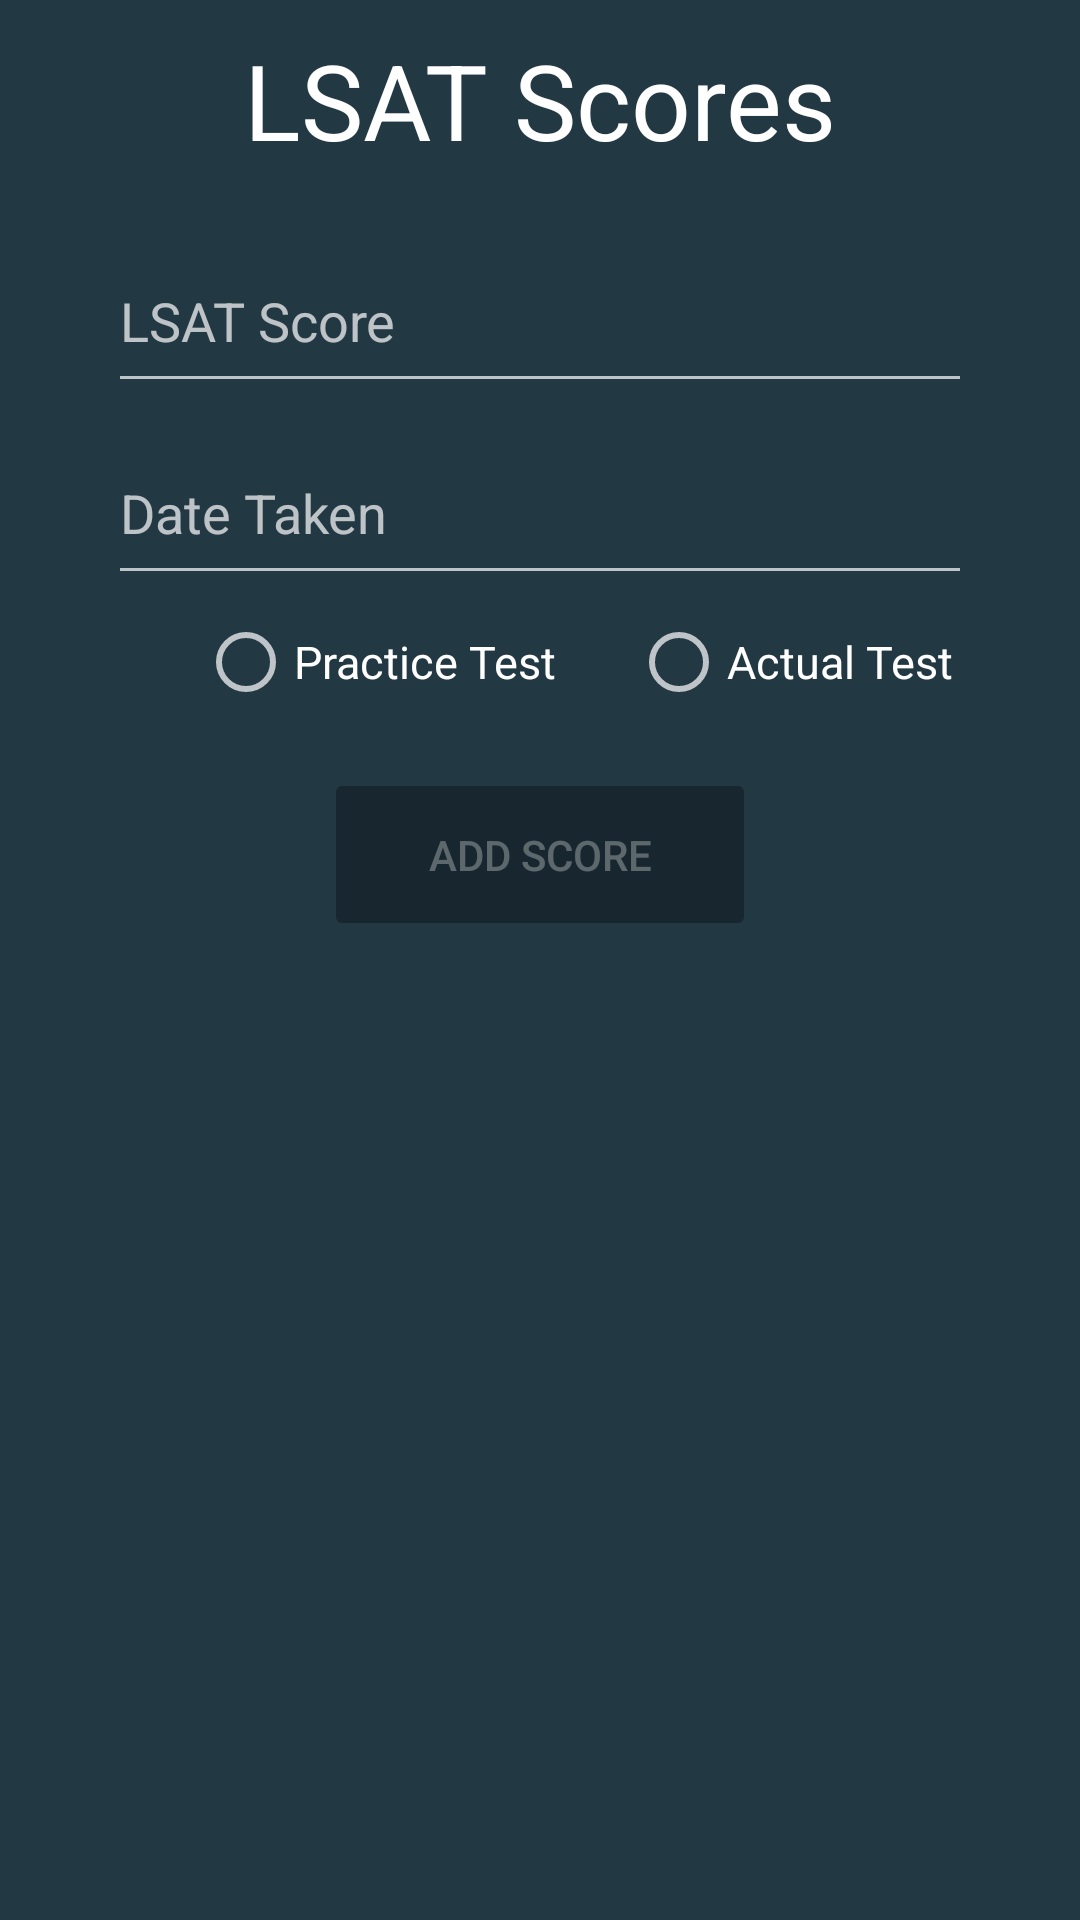

Here is an Android app screen rendered from its layout file. Give the layout XML and the strings, colors and styles it references.
<!-- AndroidManifest.xml: application theme Theme.AppCompat.NoActionBar -->
<!-- res/layout/activity_scores.xml -->
<?xml version="1.0" encoding="utf-8"?>
<androidx.constraintlayout.widget.ConstraintLayout xmlns:android="http://schemas.android.com/apk/res/android"
    xmlns:app="http://schemas.android.com/apk/res-auto"
    xmlns:tools="http://schemas.android.com/tools"
    android:id="@+id/score_activity"
    android:layout_width="match_parent"
    android:layout_height="match_parent"
    android:background="@color/gunmetal">

    <TextView
        android:id="@+id/scores_title"
        android:layout_width="match_parent"
        android:layout_height="wrap_content"
        android:layout_marginTop="10dp"
        android:gravity="center"
        android:text="@string/scores_title_text"
        android:textColor="@color/white"
        android:textSize="35sp"
        app:layout_constraintEnd_toEndOf="parent"
        app:layout_constraintStart_toStartOf="parent"
        app:layout_constraintTop_toTopOf="parent" />


    <EditText
        android:id="@+id/edittext_lsat_score"
        android:layout_width="0dp"
        android:layout_height="0dp"
        android:hint="@string/lsat_score_text"
        android:inputType="number"
        app:layout_constraintDimensionRatio="5:1"
        app:layout_constraintEnd_toStartOf="@+id/scores_guideline4"
        app:layout_constraintHorizontal_bias="0.0"
        app:layout_constraintStart_toStartOf="@+id/scores_guideline1"
        app:layout_constraintTop_toBottomOf="@id/scores_horizontal_guideline1" />

    <EditText
        android:id="@+id/edittext_date_taken"
        android:layout_width="0dp"
        android:layout_height="0dp"
        android:hint="@string/date_taken_text"
        android:inputType="date"
        app:layout_constraintDimensionRatio="5:1"
        app:layout_constraintEnd_toStartOf="@+id/scores_guideline4"
        app:layout_constraintHorizontal_bias="0.0"
        app:layout_constraintStart_toStartOf="@+id/scores_guideline1"
        app:layout_constraintTop_toBottomOf="@id/scores_horizontal_guideline2" />

    <RadioGroup
        android:id="@+id/radioGroup"
        android:layout_width="0dp"
        android:layout_height="0dp"
        android:orientation="horizontal"
        app:layout_constraintDimensionRatio="9:1"
        app:layout_constraintEnd_toStartOf="@+id/scores_guideline4"
        app:layout_constraintStart_toStartOf="@+id/scores_guideline1"
        app:layout_constraintTop_toBottomOf="@id/scores_horizontal_guideline3">

        <RadioButton
            android:id="@+id/radiobutton_practice_test"
            android:layout_width="wrap_content"
            android:layout_height="wrap_content"
            android:layout_marginLeft="30dp"
            android:text="@string/practice_test_text"
            android:textSize="15sp" />

        <RadioButton
            android:id="@+id/radiobutton_actual_test"
            android:layout_width="wrap_content"
            android:layout_height="wrap_content"
            android:layout_marginLeft="25dp"
            android:text="@string/actual_test_text"
            android:textSize="15sp" />

    </RadioGroup>

    <Button
        android:id="@+id/button_add_lsat_score"
        android:layout_width="0dp"
        android:layout_height="0dp"
        android:backgroundTint="#4D000000"
        android:enabled="false"
        android:text="@string/add_lsat_score_text"
        app:layout_constraintDimensionRatio="2.5:1"
        app:layout_constraintTop_toBottomOf="@id/scores_horizontal_guideline4"
        app:layout_constraintStart_toStartOf="@id/scores_guideline2"
        app:layout_constraintEnd_toEndOf="@id/scores_guideline3"/>

    <androidx.recyclerview.widget.RecyclerView
        android:layout_width="0dp"
        android:layout_height="0dp"
        app:layout_constraintDimensionRatio="1:1"
        app:layout_constraintBottom_toBottomOf="parent"
        app:layout_constraintEnd_toEndOf="parent"
        app:layout_constraintStart_toStartOf="parent"
        app:layout_constraintTop_toBottomOf="@+id/button_add_lsat_score">

        <androidx.cardview.widget.CardView
            android:layout_width="match_parent"
            android:layout_height="60dp">

            <TextView
                android:id="@+id/textView_score_title"
                android:layout_width="match_parent"
                android:layout_height="wrap_content"
                android:text="@string/score_title_text" />

            <TextView
                android:id="@+id/textView_score"
                android:layout_width="match_parent"
                android:layout_height="wrap_content" />

            <TextView
                android:id="@+id/textView_date_taken"
                android:layout_width="match_parent"
                android:layout_height="wrap_content" />

        </androidx.cardview.widget.CardView>
    </androidx.recyclerview.widget.RecyclerView>

    <androidx.constraintlayout.widget.Guideline
        android:id="@+id/scores_guideline1"
        android:layout_width="wrap_content"
        android:layout_height="wrap_content"
        android:orientation="vertical"
        app:layout_constraintGuide_percent=".1" />

    <androidx.constraintlayout.widget.Guideline
        android:id="@+id/scores_guideline2"
        android:layout_width="wrap_content"
        android:layout_height="wrap_content"
        android:orientation="vertical"
        app:layout_constraintGuide_percent=".30" />

    <androidx.constraintlayout.widget.Guideline
        android:id="@+id/scores_guideline3"
        android:layout_width="wrap_content"
        android:layout_height="wrap_content"
        android:orientation="vertical"
        app:layout_constraintGuide_percent=".70" />

    <androidx.constraintlayout.widget.Guideline
        android:id="@+id/scores_guideline4"
        android:layout_width="wrap_content"
        android:layout_height="wrap_content"
        android:orientation="vertical"
        app:layout_constraintGuide_percent=".90" />

    <androidx.constraintlayout.widget.Guideline
        android:id="@+id/scores_horizontal_guideline1"
        android:layout_width="wrap_content"
        android:layout_height="wrap_content"
        android:orientation="horizontal"
        app:layout_constraintGuide_percent=".12" />

    <androidx.constraintlayout.widget.Guideline
        android:id="@+id/scores_horizontal_guideline2"
        android:layout_width="wrap_content"
        android:layout_height="wrap_content"
        android:orientation="horizontal"
        app:layout_constraintGuide_percent=".22" />

    <androidx.constraintlayout.widget.Guideline
        android:id="@+id/scores_horizontal_guideline3"
        android:layout_width="wrap_content"
        android:layout_height="wrap_content"
        android:orientation="horizontal"
        app:layout_constraintGuide_percent=".32" />

    <androidx.constraintlayout.widget.Guideline
        android:id="@+id/scores_horizontal_guideline4"
        android:layout_width="wrap_content"
        android:layout_height="wrap_content"
        android:orientation="horizontal"
        app:layout_constraintGuide_percent=".40" />



</androidx.constraintlayout.widget.ConstraintLayout>
<!-- resources referenced by this layout -->
<resources>
  <color name="gunmetal">#223843</color>
  <color name="white">#FFFFFFFF</color>
  <string name="actual_test_text">Actual Test</string>
  <string name="add_lsat_score_text">Add Score</string>
  <string name="date_taken_text">Date Taken</string>
  <string name="lsat_score_text">LSAT Score</string>
  <string name="practice_test_text">Practice Test</string>
  <string name="score_title_text">Score:</string>
  <string name="scores_title_text">LSAT Scores</string>
</resources>
